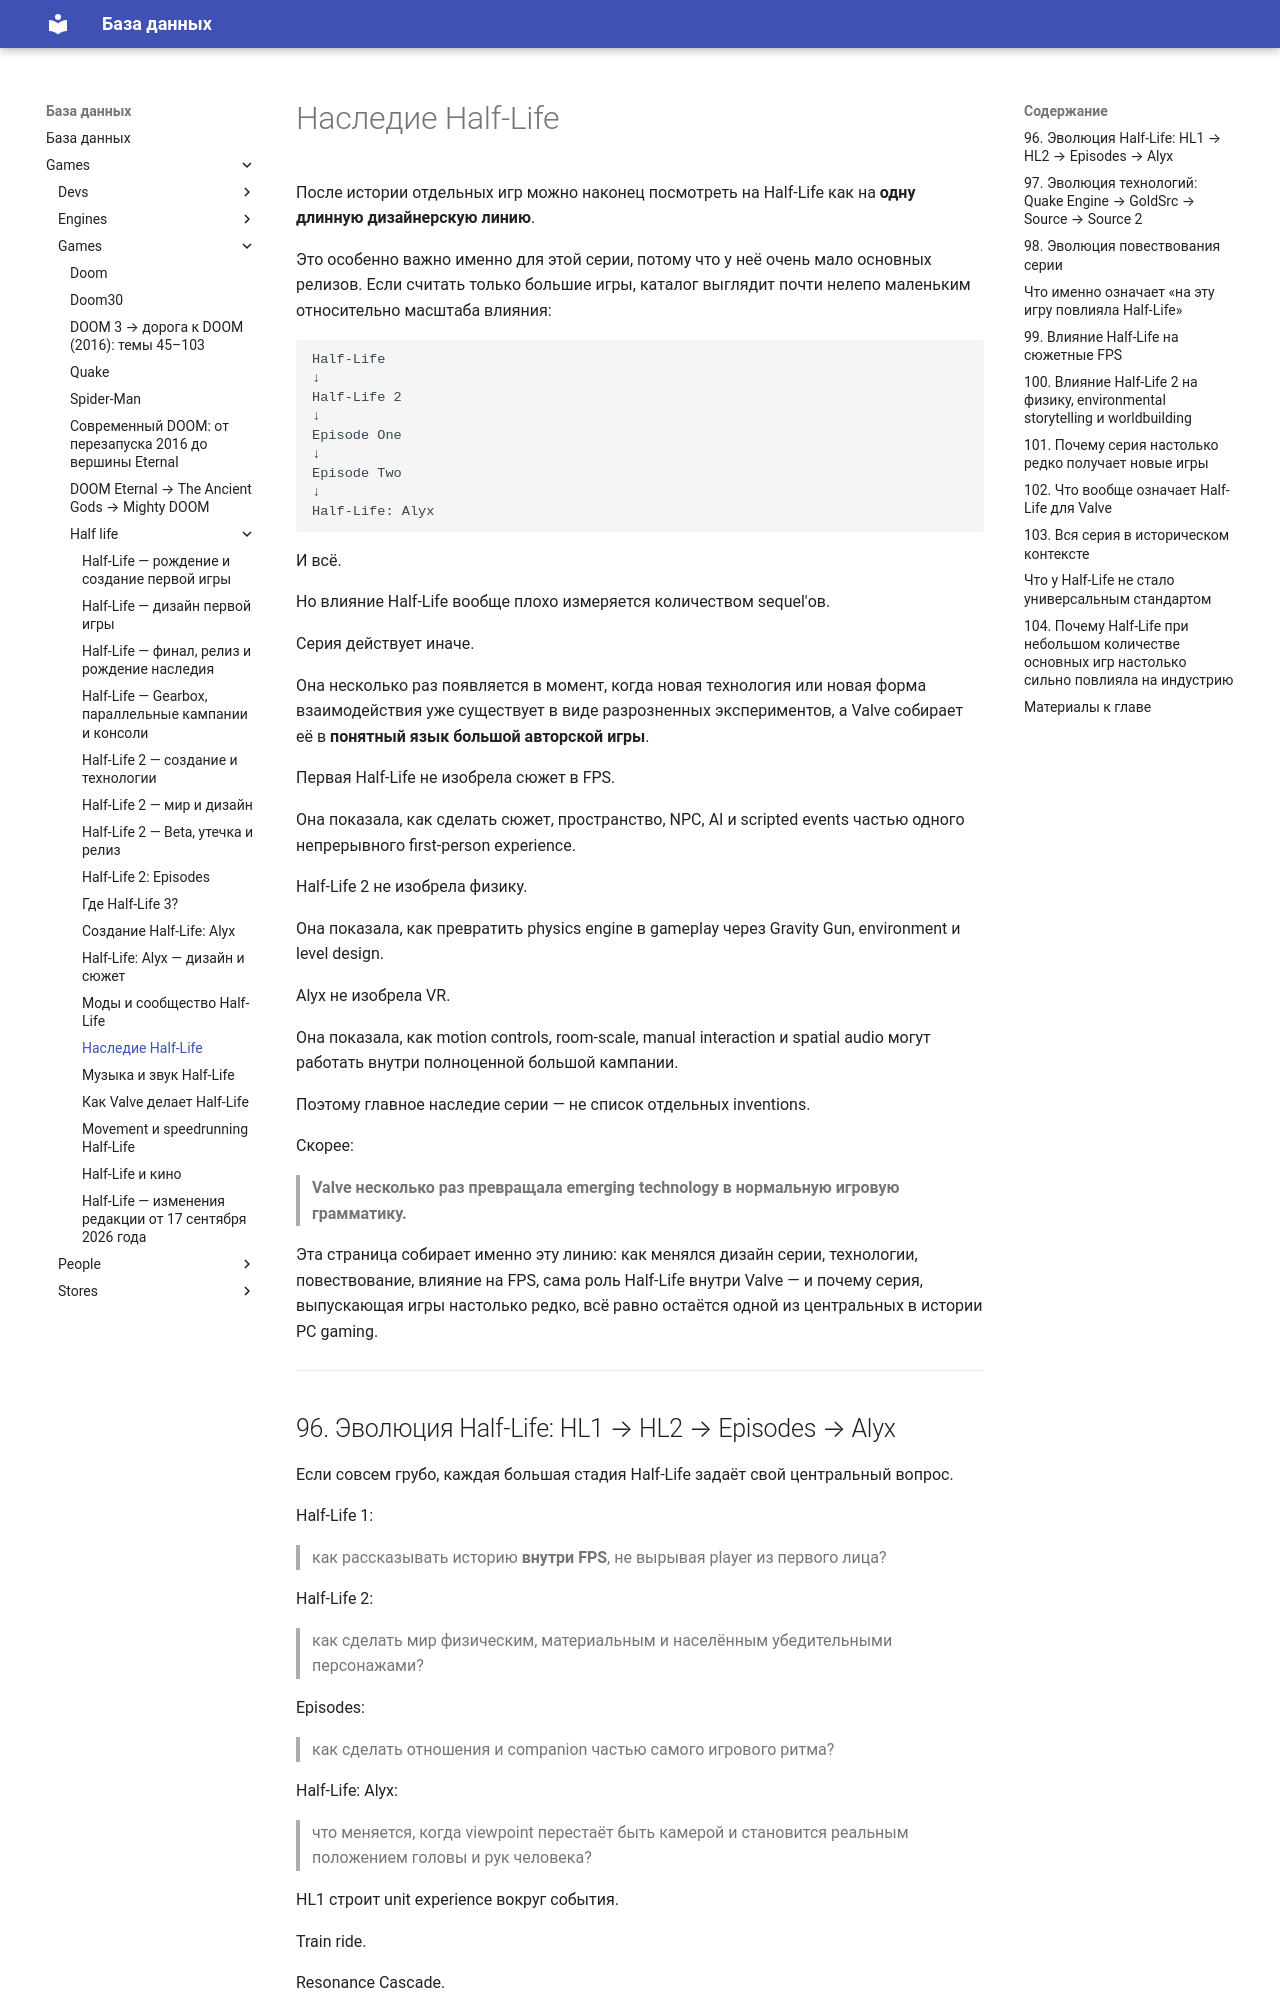

repository: LirikIonov/knowledge · page: games/games/half-life/13-legacy/index.html · generator: mkdocs

# Наследие Half-Life

После истории отдельных игр можно наконец посмотреть на Half-Life как на **одну длинную дизайнерскую линию**.

Это особенно важно именно для этой серии, потому что у неё очень мало основных релизов. Если считать только большие игры, каталог выглядит почти нелепо маленьким относительно масштаба влияния:

```text
Half-Life
↓
Half-Life 2
↓
Episode One
↓
Episode Two
↓
Half-Life: Alyx
```

И всё.

Но влияние Half-Life вообще плохо измеряется количеством sequel'ов.

Серия действует иначе.

Она несколько раз появляется в момент, когда новая технология или новая форма взаимодействия уже существует в виде разрозненных экспериментов, а Valve собирает её в **понятный язык большой авторской игры**.

Первая Half-Life не изобрела сюжет в FPS.

Она показала, как сделать сюжет, пространство, NPC, AI и scripted events частью одного непрерывного first-person experience.

Half-Life 2 не изобрела физику.

Она показала, как превратить physics engine в gameplay через Gravity Gun, environment и level design.

Alyx не изобрела VR.

Она показала, как motion controls, room-scale, manual interaction и spatial audio могут работать внутри полноценной большой кампании.

Поэтому главное наследие серии — не список отдельных inventions.

Скорее:

> **Valve несколько раз превращала emerging technology в нормальную игровую грамматику.**

Эта страница собирает именно эту линию: как менялся дизайн серии, технологии, повествование, влияние на FPS, сама роль Half-Life внутри Valve — и почему серия, выпускающая игры настолько редко, всё равно остаётся одной из центральных в истории PC gaming.

---
